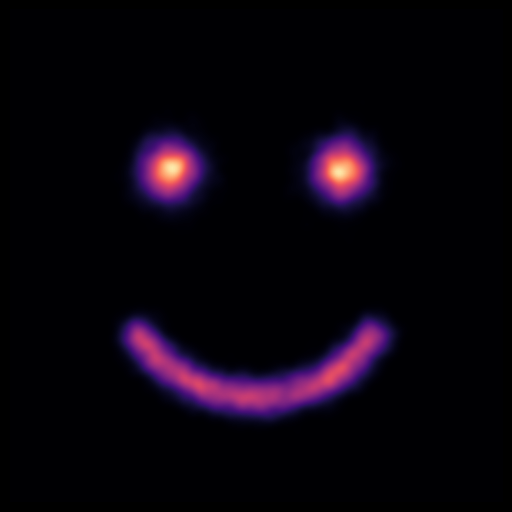

Generate this figure with matplotlib: (Note: this script raises an exception after producing the figure.)
import numpy as np
import matplotlib.pyplot as plt
from matplotlib.animation import FuncAnimation
from scipy.ndimage import gaussian_filter

rng = np.random.default_rng(42)

def sample_faces(n_total=12000, mouth_frac=0.6, eyebrow_frac=0.08):
    """
    Returns two corresponding point clouds:
      X0 = smiley distribution, X1 = frowny distribution
    """
    n_brow_each = max(1, int(n_total * eyebrow_frac) // 2)
    n_brow_total = 2 * n_brow_each

    n_remaining = n_total - n_brow_total
    n_mouth = int(n_remaining * mouth_frac)
    n_eye_total = n_remaining - n_mouth
    n_eye_each = n_eye_total // 2
    n_mouth += n_eye_total - (2 * n_eye_each)

    # Eyes
    eye_sigma = 0.09
    left_eye_center = np.array([-0.45, 0.45])
    right_eye_center = np.array([0.45, 0.45])

    left_eye = left_eye_center + rng.normal(scale=eye_sigma, size=(n_eye_each, 2))
    right_eye = right_eye_center + rng.normal(scale=eye_sigma, size=(n_eye_each, 2))
    left_brow_src = left_eye_center + rng.normal(scale=eye_sigma, size=(n_brow_each, 2))
    right_brow_src = right_eye_center + rng.normal(scale=eye_sigma, size=(n_brow_each, 2))

    # Frown eyes are slightly lower than smile eyes
    frown_eye_shift_y = -0.1
    left_eye_frown_center = left_eye_center + np.array([0.0, frown_eye_shift_y])
    right_eye_frown_center = right_eye_center + np.array([0.0, frown_eye_shift_y])
    left_eye_frown = left_eye_frown_center + rng.normal(scale=eye_sigma, size=(n_eye_each, 2))
    right_eye_frown = right_eye_frown_center + rng.normal(scale=eye_sigma, size=(n_eye_each, 2))

    # Mouth latent parameters (shared between smile/frown)
    theta = rng.uniform(np.deg2rad(210), np.deg2rad(330), size=n_mouth)
    r = 0.75 + rng.normal(scale=0.04, size=n_mouth)
    noise = rng.normal(scale=0.035, size=(n_mouth, 2))

    # Smiley lower arc
    mouth_smile = np.column_stack([r * np.cos(theta), r * np.sin(theta)]) + noise
    
    # Frowny upper arc (reflect y)
    mouth_frown = np.column_stack([r * np.cos(theta), -r * np.sin(theta)]) + noise
    mouth_frown_y_shift = np.mean(mouth_frown[:, 1]) - np.mean(mouth_smile[:, 1])
    mouth_frown[:, 1] -= mouth_frown_y_shift

    # Frowny eyebrows: short noisy line segments with lower inner corners.
    brow_u_left = rng.uniform(-1.0, 1.0, size=n_brow_each)
    brow_u_right = rng.uniform(-1.0, 1.0, size=n_brow_each)

    left_brow = np.column_stack([
        left_eye_frown_center[0] + 0.21 * brow_u_left,
        left_eye_center[1] + 0.32 - 0.06 * brow_u_left,
    ]) + rng.normal(scale=(0.012, 0.012), size=(n_brow_each, 2))

    right_brow = np.column_stack([
        right_eye_frown_center[0] + 0.21 * brow_u_right,
        right_eye_center[1] + 0.32 + 0.06 * brow_u_right,
    ]) + rng.normal(scale=(0.012, 0.012), size=(n_brow_each, 2))

    X0 = np.vstack([left_eye, right_eye, mouth_smile, left_brow_src, right_brow_src])
    X1 = np.vstack([left_eye_frown, right_eye_frown, mouth_frown, left_brow, right_brow])

    # Appears as if samples from a distribution while maintaining correspondence for interpolation
    perm = rng.permutation(X0.shape[0])
    return X0[perm], X1[perm]

def point_cloud_to_density(points, xlim=(-1.3, 1.3), ylim=(-1.3, 1.3), bins=220, sigma=2.0):
    # histogram2d returns [x_bin, y_bin]; transpose for imshow
    H = np.histogram2d(
        points[:, 0], points[:, 1],
        bins=bins, range=[xlim, ylim], density=True
    )[0].T
    
    H = gaussian_filter(H, sigma=sigma)
    return H


def create_animation_axes(xlim, ylim, figsize=(6.4, 6.4), facecolor="black"):
    fig, ax = plt.subplots(figsize=figsize)
    fig.patch.set_facecolor(facecolor)
    ax.set_facecolor(facecolor)
    ax.set_aspect("equal", "box")
    ax.set_xlim(*xlim)
    ax.set_ylim(*ylim)
    ax.axis("off")
    return fig, ax


def render_animation(fig, update_fn, n_frames, output_path, interval=45, fps=24, dpi=160):
    animation = FuncAnimation(fig, update_fn, frames=n_frames, interval=interval, blit=True)
    animation.save(output_path, dpi=dpi, fps=fps)
    plt.close(fig)

# Figure params
xlim = (-1.3, 1.3)
ylim = (-1.3, 1.3)
bins = 220
sigma = 2.2
n_frames = 90

X0, X1 = sample_faces()
H0 = point_cloud_to_density(X0, xlim, ylim, bins, sigma)
vmax = H0.max() * 1.05  # stable color scale
noise_half = rng.normal(scale=1 / n_frames, size=(n_frames // 2, *X0.shape))
noise_half = np.cumsum(noise_half, axis=0)
noise = np.concatenate([noise_half, noise_half[::-1]], axis=0)
if n_frames % 2:
    noise = np.concatenate([noise, np.zeros((1, *X0.shape))], axis=0)


def interpolate_points(frame):
    t = frame / (n_frames - 1)
    points = (1 - t) * X0 + t * X1 + noise[frame]
    return points


# Density animation
fig_density, ax_density = create_animation_axes(xlim, ylim)
img = ax_density.imshow(
    H0,
    extent=[xlim[0], xlim[1], ylim[0], ylim[1]],
    origin="lower",
    cmap="magma",
    vmin=0,
    vmax=vmax,
    interpolation="bilinear",
    animated=True,
)


def update_density(frame):
    points = interpolate_points(frame)
    Ht = point_cloud_to_density(points, xlim, ylim, bins, sigma)
    img.set_array(Ht)
    return (img,)


render_animation(fig_density, update_density, n_frames, "media/smiley_to_frowny_density.mp4")

# Point-only animation
fig_points, ax_points = create_animation_axes(xlim, ylim)
Xt0 = interpolate_points(0)
pts = ax_points.scatter(
    Xt0[:, 0],
    Xt0[:, 1],
    s=3,
    c="white",
    alpha=0.85,
    edgecolors="none",
    animated=True,
)


def update_points(frame):
    points = interpolate_points(frame)
    pts.set_offsets(points)
    return (pts,)


render_animation(fig_points, update_points, n_frames, "media/smiley_to_frowny_points.mp4")
